9-way image classification set "medical" from GitHub (anhlee66/Backend_Classify_Medical); label vocabulary: actinic keratosis, basal cell carcinoma, benign pigmented keratosis, squamous cell carcinoma, dermatofibroma, seborrheic keratosis, vascular lesion, melanoma, nevus.

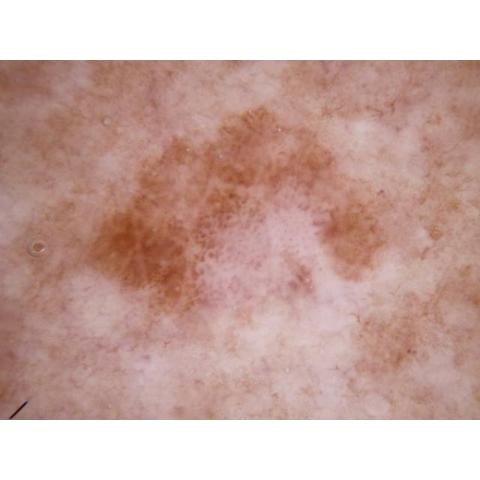
Label: squamous cell carcinoma

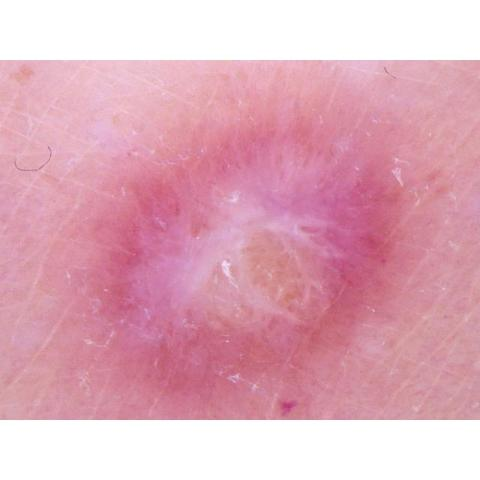
Label: dermatofibroma

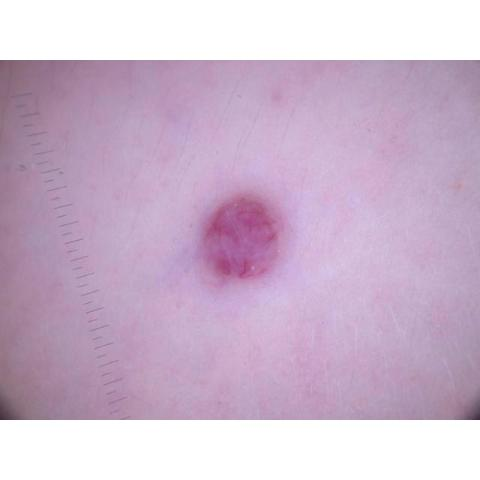
Label: vascular lesion

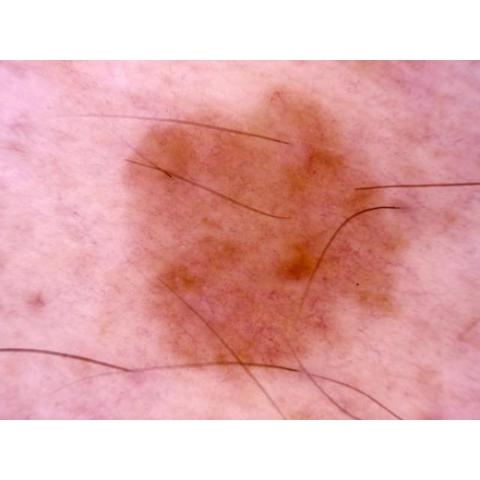
Label: benign pigmented keratosis

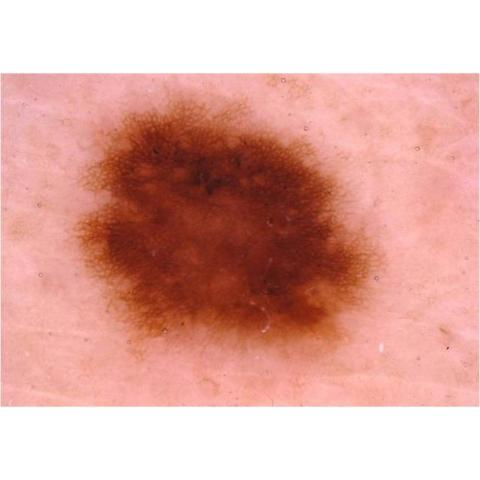
Label: nevus

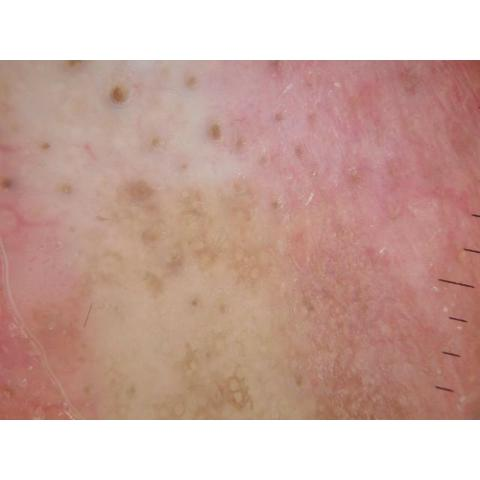
Label: seborrheic keratosis
